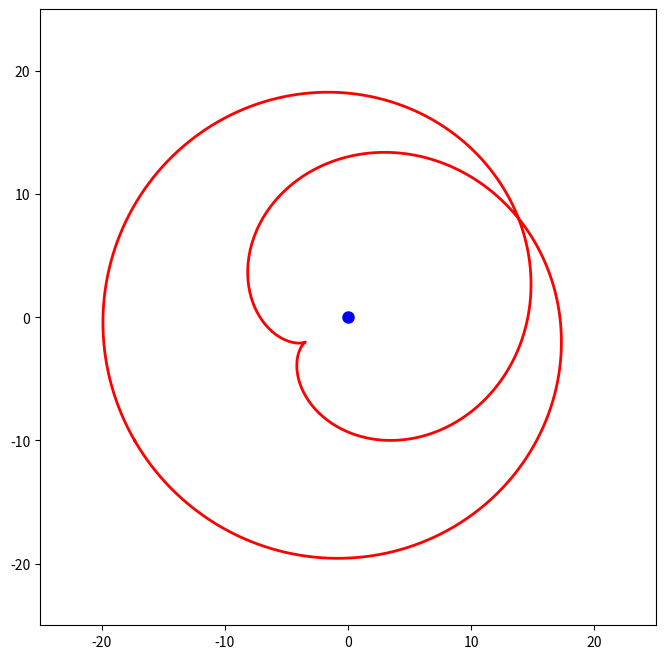

The matplotlib source for this figure:
from matplotlib.animation import FuncAnimation
import matplotlib.pyplot as plt
import numpy as np

x0, y0 = 0, 0
t= np.linspace(0, 4*np.pi, 500)


x = 12*np.cos(t)+8*np.cos(1.5*t)
y = 12*np.sin(t)+8*np.sin(1.5*t)

fig, ax = plt.subplots(figsize=(8, 8))
ax.set_xlim(-25, 25)
ax.set_ylim(-25, 25)
ax.set_aspect('equal')


line, = ax.plot([], [], 'r-', linewidth=2)
point, = ax.plot([], [], 'bo', markersize=8)

def init():
    line.set_data([], [])
    point.set_data([], [])
    return line, point

def animate(frame):
    alpha = frame * 0.05
    X = x0 + x * np.cos(alpha) - y * np.sin(alpha)
    Y = y0 + y * np.cos(alpha) + x * np.sin(alpha)

    line.set_data(X, Y)
    point.set_data([x0], [y0])
    return line, point

ani = FuncAnimation(fig, animate, frames=200, 
                    init_func=init, blit=True, interval=50)
ani.save('фф.gif', writer="pillow")
